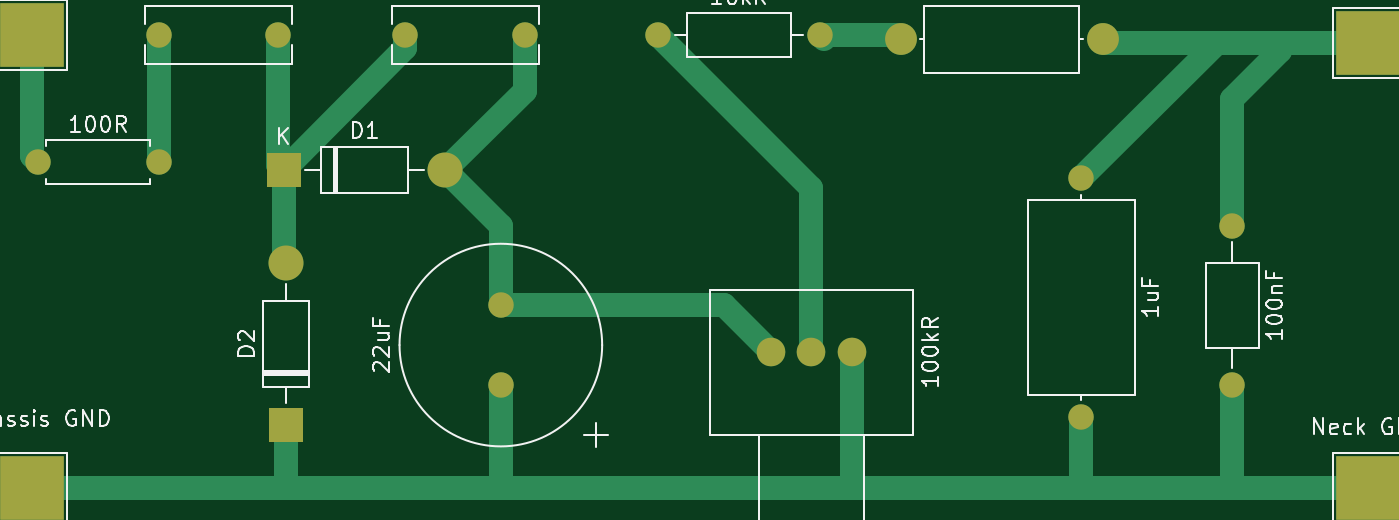
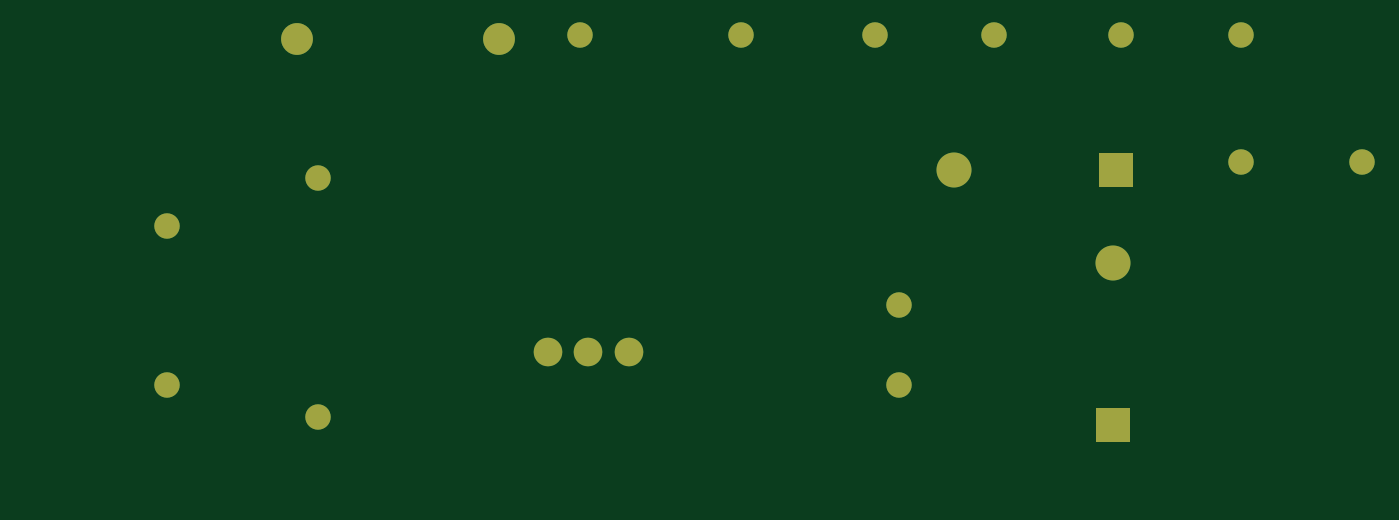
Circuit board: 9 layer files. Board 84.0 x 28.7 mm.
- bottom_copper: G1 CRT Mod Board-B_Cu.gbr (2082 bytes)
- bottom_mask: G1 CRT Mod Board-B_Mask.gbr (1472 bytes)
- paste: G1 CRT Mod Board-B_Paste.gbr (459 bytes)
- bottom_silk: G1 CRT Mod Board-B_Silkscreen.gbr (460 bytes)
- outline: G1 CRT Mod Board-Edge_Cuts.gbr (432 bytes)
- top_copper: G1 CRT Mod Board-F_Cu.gbr (4654 bytes)
- top_mask: G1 CRT Mod Board-F_Mask.gbr (1698 bytes)
- paste: G1 CRT Mod Board-F_Paste.gbr (459 bytes)
- top_silk: G1 CRT Mod Board-F_Silkscreen.gbr (41537 bytes)

=== bottom_copper: G1 CRT Mod Board-B_Cu.gbr ===
%TF.GenerationSoftware,KiCad,Pcbnew,8.0.3*%
%TF.CreationDate,2024-10-19T22:35:31-05:00*%
%TF.ProjectId,G1 RGB Mod Board,47312052-4742-4204-9d6f-6420426f6172,rev?*%
%TF.SameCoordinates,Original*%
%TF.FileFunction,Copper,L2,Bot*%
%TF.FilePolarity,Positive*%
%FSLAX46Y46*%
G04 Gerber Fmt 4.6, Leading zero omitted, Abs format (unit mm)*
G04 Created by KiCad (PCBNEW 8.0.3) date 2024-10-19 22:35:31*
%MOMM*%
%LPD*%
G01*
G04 APERTURE LIST*
%TA.AperFunction,ComponentPad*%
%ADD10R,2.200000X2.200000*%
%TD*%
%TA.AperFunction,ComponentPad*%
%ADD11O,2.200000X2.200000*%
%TD*%
%TA.AperFunction,ComponentPad*%
%ADD12C,1.600000*%
%TD*%
%TA.AperFunction,ComponentPad*%
%ADD13O,1.600000X1.600000*%
%TD*%
%TA.AperFunction,ComponentPad*%
%ADD14C,2.000000*%
%TD*%
%TA.AperFunction,ComponentPad*%
%ADD15O,2.000000X2.000000*%
%TD*%
%TA.AperFunction,ComponentPad*%
%ADD16C,1.800000*%
%TD*%
G04 APERTURE END LIST*
D10*
%TO.P,D1,1*%
%TO.N,def*%
X32840000Y-25500000D03*
D11*
%TO.P,D1,2*%
X43000000Y-25500000D03*
%TD*%
D10*
%TO.P,D2,1*%
%TO.N,def*%
X33000000Y-41500000D03*
D11*
%TO.P,D2,2*%
X33000000Y-31340000D03*
%TD*%
D12*
%TO.P,10kR,1*%
%TO.N,def*%
X56388000Y-17000000D03*
D13*
%TO.P,10kR,2*%
X66548000Y-17000000D03*
%TD*%
D12*
%TO.P,100R,1*%
%TO.N,N/C*%
X17380000Y-25000000D03*
D13*
%TO.P,100R,2*%
X25000000Y-25000000D03*
%TD*%
D14*
%TO.P,100uH,1*%
%TO.N,def*%
X71628000Y-17272000D03*
D15*
%TO.P,100uH,2*%
X84328000Y-17272000D03*
%TD*%
D12*
%TO.P,1nF,1*%
%TO.N,def*%
X40500000Y-17000000D03*
%TO.P,1nF,2*%
X48000000Y-17000000D03*
%TD*%
%TO.P,100nF,1*%
%TO.N,N/C*%
X25000000Y-17000000D03*
%TO.P,100nF,2*%
%TO.N,def*%
X32500000Y-17000000D03*
%TD*%
%TO.P,100nF,1*%
%TO.N,def*%
X92500000Y-29000000D03*
D13*
%TO.P,100nF,2*%
X92500000Y-39000000D03*
%TD*%
D12*
%TO.P,1uF,1*%
%TO.N,def*%
X83000000Y-26000000D03*
D13*
%TO.P,1uF,2*%
X83000000Y-41000000D03*
%TD*%
D12*
%TO.P,22uF,1*%
%TO.N,def*%
X46500000Y-39000000D03*
%TO.P,22uF,2*%
X46500000Y-34000000D03*
%TD*%
D16*
%TO.P,100kR,1*%
%TO.N,def*%
X63475000Y-36925000D03*
%TO.P,100kR,2*%
X66015000Y-36925000D03*
%TO.P,100kR,3*%
X68555000Y-36925000D03*
%TD*%
M02*

=== bottom_mask: G1 CRT Mod Board-B_Mask.gbr ===
%TF.GenerationSoftware,KiCad,Pcbnew,8.0.3*%
%TF.CreationDate,2024-10-19T22:35:31-05:00*%
%TF.ProjectId,G1 RGB Mod Board,47312052-4742-4204-9d6f-6420426f6172,rev?*%
%TF.SameCoordinates,Original*%
%TF.FileFunction,Soldermask,Bot*%
%TF.FilePolarity,Negative*%
%FSLAX46Y46*%
G04 Gerber Fmt 4.6, Leading zero omitted, Abs format (unit mm)*
G04 Created by KiCad (PCBNEW 8.0.3) date 2024-10-19 22:35:31*
%MOMM*%
%LPD*%
G01*
G04 APERTURE LIST*
%ADD10R,2.200000X2.200000*%
%ADD11O,2.200000X2.200000*%
%ADD12C,1.600000*%
%ADD13O,1.600000X1.600000*%
%ADD14C,2.000000*%
%ADD15O,2.000000X2.000000*%
%ADD16C,1.800000*%
G04 APERTURE END LIST*
D10*
%TO.C,D1*%
X32840000Y-25500000D03*
D11*
X43000000Y-25500000D03*
%TD*%
D10*
%TO.C,D2*%
X33000000Y-41500000D03*
D11*
X33000000Y-31340000D03*
%TD*%
D12*
%TO.C,10kR*%
X56388000Y-17000000D03*
D13*
X66548000Y-17000000D03*
%TD*%
D12*
%TO.C,100R*%
X17380000Y-25000000D03*
D13*
X25000000Y-25000000D03*
%TD*%
D14*
%TO.C,100uH*%
X71628000Y-17272000D03*
D15*
X84328000Y-17272000D03*
%TD*%
D12*
%TO.C,1nF*%
X40500000Y-17000000D03*
X48000000Y-17000000D03*
%TD*%
%TO.C,100nF*%
X25000000Y-17000000D03*
X32500000Y-17000000D03*
%TD*%
%TO.C,100nF*%
X92500000Y-29000000D03*
D13*
X92500000Y-39000000D03*
%TD*%
D12*
%TO.C,1uF*%
X83000000Y-26000000D03*
D13*
X83000000Y-41000000D03*
%TD*%
D12*
%TO.C,22uF*%
X46500000Y-39000000D03*
X46500000Y-34000000D03*
%TD*%
D16*
%TO.C,100kR*%
X63475000Y-36925000D03*
X66015000Y-36925000D03*
X68555000Y-36925000D03*
%TD*%
M02*

=== paste: G1 CRT Mod Board-B_Paste.gbr ===
%TF.GenerationSoftware,KiCad,Pcbnew,8.0.3*%
%TF.CreationDate,2024-10-19T22:35:31-05:00*%
%TF.ProjectId,G1 RGB Mod Board,47312052-4742-4204-9d6f-6420426f6172,rev?*%
%TF.SameCoordinates,Original*%
%TF.FileFunction,Paste,Bot*%
%TF.FilePolarity,Positive*%
%FSLAX46Y46*%
G04 Gerber Fmt 4.6, Leading zero omitted, Abs format (unit mm)*
G04 Created by KiCad (PCBNEW 8.0.3) date 2024-10-19 22:35:31*
%MOMM*%
%LPD*%
G01*
G04 APERTURE LIST*
G04 APERTURE END LIST*
M02*

=== bottom_silk: G1 CRT Mod Board-B_Silkscreen.gbr ===
%TF.GenerationSoftware,KiCad,Pcbnew,8.0.3*%
%TF.CreationDate,2024-10-19T22:35:31-05:00*%
%TF.ProjectId,G1 RGB Mod Board,47312052-4742-4204-9d6f-6420426f6172,rev?*%
%TF.SameCoordinates,Original*%
%TF.FileFunction,Legend,Bot*%
%TF.FilePolarity,Positive*%
%FSLAX46Y46*%
G04 Gerber Fmt 4.6, Leading zero omitted, Abs format (unit mm)*
G04 Created by KiCad (PCBNEW 8.0.3) date 2024-10-19 22:35:31*
%MOMM*%
%LPD*%
G01*
G04 APERTURE LIST*
G04 APERTURE END LIST*
M02*

=== outline: G1 CRT Mod Board-Edge_Cuts.gbr ===
%TF.GenerationSoftware,KiCad,Pcbnew,8.0.3*%
%TF.CreationDate,2024-10-19T22:35:31-05:00*%
%TF.ProjectId,G1 RGB Mod Board,47312052-4742-4204-9d6f-6420426f6172,rev?*%
%TF.SameCoordinates,Original*%
%TF.FileFunction,Profile,NP*%
%FSLAX46Y46*%
G04 Gerber Fmt 4.6, Leading zero omitted, Abs format (unit mm)*
G04 Created by KiCad (PCBNEW 8.0.3) date 2024-10-19 22:35:31*
%MOMM*%
%LPD*%
G01*
G04 APERTURE LIST*
G04 APERTURE END LIST*
M02*

=== top_copper: G1 CRT Mod Board-F_Cu.gbr ===
%TF.GenerationSoftware,KiCad,Pcbnew,8.0.3*%
%TF.CreationDate,2024-10-19T22:35:31-05:00*%
%TF.ProjectId,G1 RGB Mod Board,47312052-4742-4204-9d6f-6420426f6172,rev?*%
%TF.SameCoordinates,Original*%
%TF.FileFunction,Copper,L1,Top*%
%TF.FilePolarity,Positive*%
%FSLAX46Y46*%
G04 Gerber Fmt 4.6, Leading zero omitted, Abs format (unit mm)*
G04 Created by KiCad (PCBNEW 8.0.3) date 2024-10-19 22:35:31*
%MOMM*%
%LPD*%
G01*
G04 APERTURE LIST*
%TA.AperFunction,ComponentPad*%
%ADD10R,2.200000X2.200000*%
%TD*%
%TA.AperFunction,ComponentPad*%
%ADD11O,2.200000X2.200000*%
%TD*%
%TA.AperFunction,SMDPad,CuDef*%
%ADD12R,4.000000X4.000000*%
%TD*%
%TA.AperFunction,ComponentPad*%
%ADD13C,1.600000*%
%TD*%
%TA.AperFunction,ComponentPad*%
%ADD14O,1.600000X1.600000*%
%TD*%
%TA.AperFunction,ComponentPad*%
%ADD15C,2.000000*%
%TD*%
%TA.AperFunction,ComponentPad*%
%ADD16O,2.000000X2.000000*%
%TD*%
%TA.AperFunction,ComponentPad*%
%ADD17C,1.800000*%
%TD*%
%TA.AperFunction,Conductor*%
%ADD18C,1.500000*%
%TD*%
G04 APERTURE END LIST*
D10*
%TO.P,D1,1*%
%TO.N,def*%
X32840000Y-25500000D03*
D11*
%TO.P,D1,2*%
X43000000Y-25500000D03*
%TD*%
D10*
%TO.P,D2,1*%
%TO.N,def*%
X33000000Y-41500000D03*
D11*
%TO.P,D2,2*%
X33000000Y-31340000D03*
%TD*%
D12*
%TO.P,Neck GND,1*%
%TO.N,def*%
X101000000Y-45500000D03*
%TD*%
%TO.P,G1,1*%
%TO.N,def*%
X101000000Y-17500000D03*
%TD*%
%TO.P,Chassis GND,1*%
%TO.N,def*%
X17000000Y-45500000D03*
%TD*%
%TO.P,FBT 150-250Vpp,1*%
%TO.N,N/C*%
X17000000Y-17000000D03*
%TD*%
D13*
%TO.P,10kR,1*%
%TO.N,def*%
X56388000Y-17000000D03*
D14*
%TO.P,10kR,2*%
X66548000Y-17000000D03*
%TD*%
D13*
%TO.P,100R,1*%
%TO.N,N/C*%
X17380000Y-25000000D03*
D14*
%TO.P,100R,2*%
X25000000Y-25000000D03*
%TD*%
D15*
%TO.P,100uH,1*%
%TO.N,def*%
X71628000Y-17272000D03*
D16*
%TO.P,100uH,2*%
X84328000Y-17272000D03*
%TD*%
D13*
%TO.P,1nF,1*%
%TO.N,def*%
X40500000Y-17000000D03*
%TO.P,1nF,2*%
X48000000Y-17000000D03*
%TD*%
%TO.P,100nF,1*%
%TO.N,N/C*%
X25000000Y-17000000D03*
%TO.P,100nF,2*%
%TO.N,def*%
X32500000Y-17000000D03*
%TD*%
%TO.P,100nF,1*%
%TO.N,def*%
X92500000Y-29000000D03*
D14*
%TO.P,100nF,2*%
X92500000Y-39000000D03*
%TD*%
D13*
%TO.P,1uF,1*%
%TO.N,def*%
X83000000Y-26000000D03*
D14*
%TO.P,1uF,2*%
X83000000Y-41000000D03*
%TD*%
D13*
%TO.P,22uF,1*%
%TO.N,def*%
X46500000Y-39000000D03*
%TO.P,22uF,2*%
X46500000Y-34000000D03*
%TD*%
D17*
%TO.P,100kR,1*%
%TO.N,def*%
X63475000Y-36925000D03*
%TO.P,100kR,2*%
X66015000Y-36925000D03*
%TO.P,100kR,3*%
X68555000Y-36925000D03*
%TD*%
D18*
%TO.N,def*%
X92500000Y-21020000D02*
X95504000Y-18016000D01*
X95504000Y-18016000D02*
X95504000Y-17500000D01*
X92500000Y-29000000D02*
X92500000Y-21020000D01*
X91440000Y-17560000D02*
X91440000Y-17500000D01*
X83000000Y-26000000D02*
X91440000Y-17560000D01*
X84556000Y-17500000D02*
X101000000Y-17500000D01*
X84328000Y-17272000D02*
X84556000Y-17500000D01*
X71356000Y-17000000D02*
X71628000Y-17272000D01*
X66548000Y-17000000D02*
X71356000Y-17000000D01*
X100264000Y-16764000D02*
X101000000Y-17500000D01*
X66820000Y-17272000D02*
X66548000Y-17000000D01*
X66015000Y-26627000D02*
X56388000Y-17000000D01*
X66015000Y-36925000D02*
X66015000Y-26627000D01*
X92500000Y-45456000D02*
X92456000Y-45500000D01*
X92500000Y-39000000D02*
X92500000Y-45456000D01*
X92456000Y-45500000D02*
X83312000Y-45500000D01*
X101000000Y-45500000D02*
X92456000Y-45500000D01*
X83000000Y-45188000D02*
X83312000Y-45500000D01*
X83000000Y-41000000D02*
X83000000Y-45188000D01*
X83312000Y-45500000D02*
X69088000Y-45500000D01*
X100500000Y-17000000D02*
X101000000Y-17500000D01*
X68555000Y-36925000D02*
X68555000Y-44967000D01*
X69088000Y-45500000D02*
X46736000Y-45500000D01*
X68555000Y-44967000D02*
X69088000Y-45500000D01*
X60550000Y-34000000D02*
X63475000Y-36925000D01*
X46500000Y-34000000D02*
X60550000Y-34000000D01*
X48000000Y-20500000D02*
X43000000Y-25500000D01*
X48000000Y-17000000D02*
X48000000Y-20500000D01*
X40500000Y-17840000D02*
X32840000Y-25500000D01*
X40500000Y-17000000D02*
X40500000Y-17840000D01*
X46500000Y-29000000D02*
X43000000Y-25500000D01*
X46500000Y-34000000D02*
X46500000Y-29000000D01*
X46500000Y-39000000D02*
X46500000Y-45264000D01*
X46736000Y-45500000D02*
X33020000Y-45500000D01*
X46500000Y-45264000D02*
X46736000Y-45500000D01*
X33000000Y-41500000D02*
X33000000Y-45480000D01*
X33000000Y-45480000D02*
X33020000Y-45500000D01*
X33020000Y-45500000D02*
X17000000Y-45500000D01*
X32840000Y-31180000D02*
X33000000Y-31340000D01*
X32840000Y-25500000D02*
X32840000Y-31180000D01*
X32500000Y-25160000D02*
X32840000Y-25500000D01*
X32500000Y-17000000D02*
X32500000Y-25160000D01*
%TO.N,*%
X25000000Y-25000000D02*
X25000000Y-17000000D01*
X17000000Y-24620000D02*
X17380000Y-25000000D01*
X17000000Y-17000000D02*
X17000000Y-24620000D01*
%TD*%
M02*

=== top_mask: G1 CRT Mod Board-F_Mask.gbr ===
%TF.GenerationSoftware,KiCad,Pcbnew,8.0.3*%
%TF.CreationDate,2024-10-19T22:35:31-05:00*%
%TF.ProjectId,G1 RGB Mod Board,47312052-4742-4204-9d6f-6420426f6172,rev?*%
%TF.SameCoordinates,Original*%
%TF.FileFunction,Soldermask,Top*%
%TF.FilePolarity,Negative*%
%FSLAX46Y46*%
G04 Gerber Fmt 4.6, Leading zero omitted, Abs format (unit mm)*
G04 Created by KiCad (PCBNEW 8.0.3) date 2024-10-19 22:35:31*
%MOMM*%
%LPD*%
G01*
G04 APERTURE LIST*
%ADD10R,2.200000X2.200000*%
%ADD11O,2.200000X2.200000*%
%ADD12R,4.000000X4.000000*%
%ADD13C,1.600000*%
%ADD14O,1.600000X1.600000*%
%ADD15C,2.000000*%
%ADD16O,2.000000X2.000000*%
%ADD17C,1.800000*%
G04 APERTURE END LIST*
D10*
%TO.C,D1*%
X32840000Y-25500000D03*
D11*
X43000000Y-25500000D03*
%TD*%
D10*
%TO.C,D2*%
X33000000Y-41500000D03*
D11*
X33000000Y-31340000D03*
%TD*%
D12*
%TO.C,Neck GND*%
X101000000Y-45500000D03*
%TD*%
%TO.C,G1*%
X101000000Y-17500000D03*
%TD*%
%TO.C,Chassis GND*%
X17000000Y-45500000D03*
%TD*%
%TO.C,FBT 150-250Vpp*%
X17000000Y-17000000D03*
%TD*%
D13*
%TO.C,10kR*%
X56388000Y-17000000D03*
D14*
X66548000Y-17000000D03*
%TD*%
D13*
%TO.C,100R*%
X17380000Y-25000000D03*
D14*
X25000000Y-25000000D03*
%TD*%
D15*
%TO.C,100uH*%
X71628000Y-17272000D03*
D16*
X84328000Y-17272000D03*
%TD*%
D13*
%TO.C,1nF*%
X40500000Y-17000000D03*
X48000000Y-17000000D03*
%TD*%
%TO.C,100nF*%
X25000000Y-17000000D03*
X32500000Y-17000000D03*
%TD*%
%TO.C,100nF*%
X92500000Y-29000000D03*
D14*
X92500000Y-39000000D03*
%TD*%
D13*
%TO.C,1uF*%
X83000000Y-26000000D03*
D14*
X83000000Y-41000000D03*
%TD*%
D13*
%TO.C,22uF*%
X46500000Y-39000000D03*
X46500000Y-34000000D03*
%TD*%
D17*
%TO.C,100kR*%
X63475000Y-36925000D03*
X66015000Y-36925000D03*
X68555000Y-36925000D03*
%TD*%
M02*

=== paste: G1 CRT Mod Board-F_Paste.gbr ===
%TF.GenerationSoftware,KiCad,Pcbnew,8.0.3*%
%TF.CreationDate,2024-10-19T22:35:31-05:00*%
%TF.ProjectId,G1 RGB Mod Board,47312052-4742-4204-9d6f-6420426f6172,rev?*%
%TF.SameCoordinates,Original*%
%TF.FileFunction,Paste,Top*%
%TF.FilePolarity,Positive*%
%FSLAX46Y46*%
G04 Gerber Fmt 4.6, Leading zero omitted, Abs format (unit mm)*
G04 Created by KiCad (PCBNEW 8.0.3) date 2024-10-19 22:35:31*
%MOMM*%
%LPD*%
G01*
G04 APERTURE LIST*
G04 APERTURE END LIST*
M02*

=== top_silk: G1 CRT Mod Board-F_Silkscreen.gbr (41537 bytes, source omitted) ===
